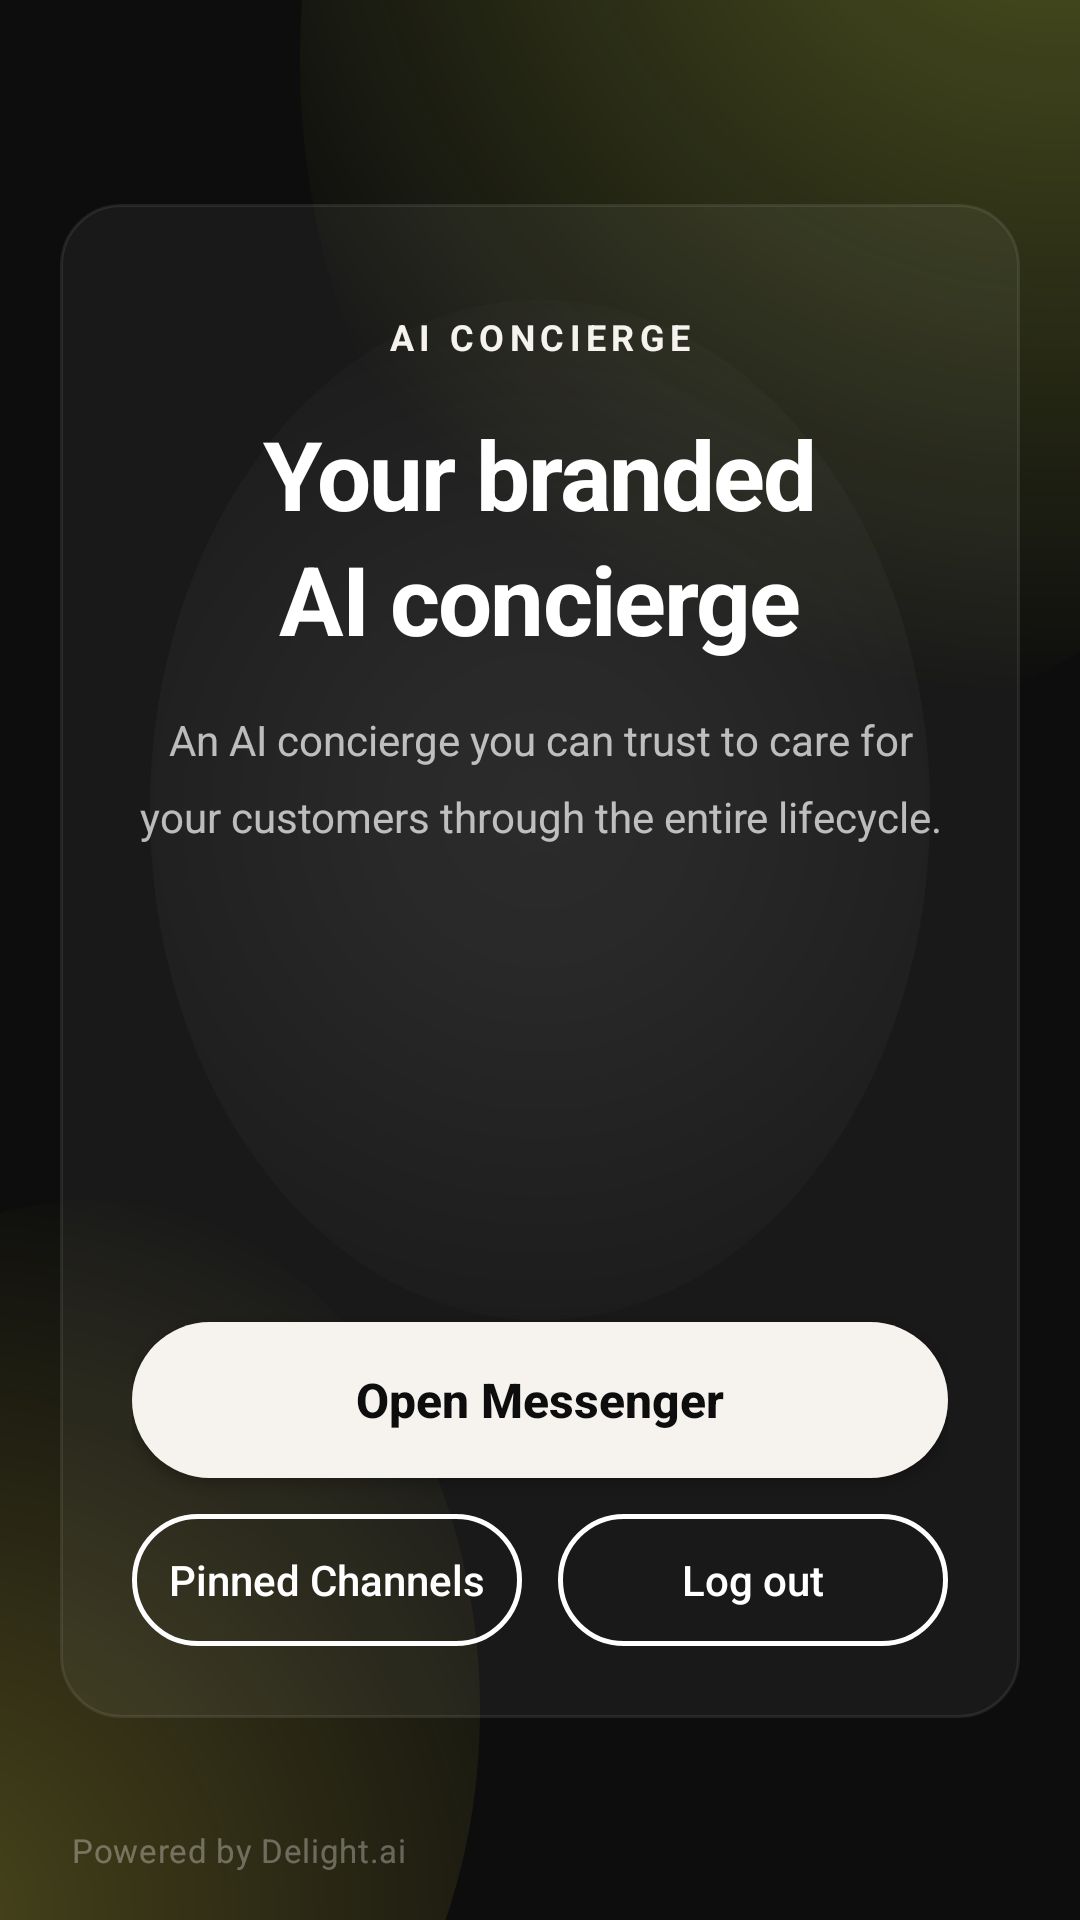

Layout XML and referenced resources for this Android screen:
<!-- AndroidManifest.xml: application theme Theme.Aiagentandroid -->
<!-- res/layout/activity_view_main.xml -->
<?xml version="1.0" encoding="utf-8"?>
<FrameLayout xmlns:android="http://schemas.android.com/apk/res/android"
    xmlns:app="http://schemas.android.com/apk/res-auto"
    android:layout_width="match_parent"
    android:layout_height="match_parent"
    android:background="@drawable/bg_main_gradient"
    android:fitsSystemWindows="true">

    <androidx.constraintlayout.widget.ConstraintLayout
        android:layout_width="match_parent"
        android:layout_height="match_parent">

        
        <ImageView
            android:id="@+id/ivLogo"
            android:layout_width="wrap_content"
            android:layout_height="24dp"
            android:adjustViewBounds="true"
            android:layout_marginStart="24dp"
            android:layout_marginTop="20dp"
            android:src="@drawable/logo_dark"
            app:layout_constraintStart_toStartOf="parent"
            app:layout_constraintTop_toTopOf="parent" />

        <ImageView
            android:id="@+id/ivProfile"
            android:layout_width="40dp"
            android:layout_height="40dp"
            android:layout_marginEnd="24dp"
            android:layout_marginTop="12dp"
            android:src="@drawable/sample_profile_icon"
            app:tint="@color/white"
            app:layout_constraintEnd_toEndOf="parent"
            app:layout_constraintTop_toTopOf="parent" />

        
        <ScrollView
            android:id="@+id/glassCardScroll"
            android:layout_width="0dp"
            android:layout_height="0dp"
            android:layout_marginStart="20dp"
            android:layout_marginEnd="20dp"
            android:layout_marginTop="24dp"
            android:layout_marginBottom="8dp"
            android:fillViewport="true"
            android:clipToPadding="false"
            android:background="@drawable/bg_glass_card"
            app:layout_constraintStart_toStartOf="parent"
            app:layout_constraintEnd_toEndOf="parent"
            app:layout_constraintTop_toBottomOf="@id/ivLogo"
            app:layout_constraintBottom_toTopOf="@id/bottomInfo">

            <LinearLayout
                android:id="@+id/glassCard"
                android:layout_width="match_parent"
                android:layout_height="wrap_content"
                android:orientation="vertical"
                android:gravity="center_horizontal"
                android:paddingStart="24dp"
                android:paddingEnd="24dp"
                android:paddingTop="36dp"
                android:paddingBottom="24dp">

                <TextView
                    android:id="@+id/tvLabel"
                    android:layout_width="wrap_content"
                    android:layout_height="wrap_content"
                    android:text="@string/sample_text_main_label"
                    android:textColor="@color/accent_yellow"
                    android:textSize="12sp"
                    android:letterSpacing="0.15"
                    android:textStyle="bold" />

                <TextView
                    android:id="@+id/tvTitle"
                    android:layout_width="match_parent"
                    android:layout_height="wrap_content"
                    android:layout_marginTop="16dp"
                    android:gravity="center"
                    android:text="@string/sample_text_main_title"
                    android:textColor="@color/white"
                    android:textSize="32sp"
                    android:textStyle="bold"
                    android:lineSpacingMultiplier="1.1"
                    android:letterSpacing="-0.02" />

                <TextView
                    android:id="@+id/tvContents"
                    android:layout_width="match_parent"
                    android:layout_height="wrap_content"
                    android:layout_marginTop="16dp"
                    android:gravity="center"
                    android:text="@string/sample_text_main_contents"
                    android:textColor="@color/text_secondary"
                    android:textSize="14sp"
                    android:lineSpacingMultiplier="1.5" />

                
                <View
                    android:layout_width="0dp"
                    android:layout_height="0dp"
                    android:layout_weight="1" />

                
                <Button
                    android:id="@+id/btnViewDemo"
                    android:layout_width="match_parent"
                    android:layout_height="52dp"
                    android:layout_marginTop="32dp"
                    android:background="@drawable/bg_button_primary"
                    android:text="@string/sample_text_view_demo"
                    android:textAllCaps="false"
                    android:textColor="@color/dark_bg"
                    android:textSize="16sp"
                    android:textStyle="bold" />

                <LinearLayout
                    android:layout_width="match_parent"
                    android:layout_height="wrap_content"
                    android:layout_marginTop="12dp"
                    android:orientation="horizontal">

                    <Button
                        android:id="@+id/btnSetPinnedChannels"
                        android:layout_width="0dp"
                        android:layout_height="44dp"
                        android:layout_weight="1"
                        android:layout_marginEnd="6dp"
                        android:background="@drawable/bg_button_secondary"
                        android:minWidth="0dp"
                        android:minHeight="0dp"
                        android:text="@string/sample_text_pinned_channels"
                        android:textAllCaps="false"
                        android:textColor="@color/white"
                        android:textSize="14sp" />

                    <Button
                        android:id="@+id/btnLogout"
                        android:layout_width="0dp"
                        android:layout_height="44dp"
                        android:layout_weight="1"
                        android:layout_marginStart="6dp"
                        android:background="@drawable/bg_button_secondary"
                        android:minWidth="0dp"
                        android:minHeight="0dp"
                        android:text="@string/sample_text_logout"
                        android:textAllCaps="false"
                        android:textColor="@color/white"
                        android:textSize="14sp" />

                </LinearLayout>

            </LinearLayout>
        </ScrollView>

        
        <LinearLayout
            android:id="@+id/bottomInfo"
            android:layout_width="0dp"
            android:layout_height="wrap_content"
            android:orientation="vertical"
            android:paddingStart="24dp"
            android:paddingTop="12dp"
            android:paddingBottom="16dp"
            app:layout_constraintStart_toStartOf="parent"
            app:layout_constraintEnd_toEndOf="parent"
            app:layout_constraintBottom_toBottomOf="parent">

            <TextView
                android:id="@+id/tvInformation"
                android:layout_width="wrap_content"
                android:layout_height="wrap_content"
                android:textColor="@color/text_tertiary"
                android:textSize="11sp" />

            <TextView
                android:layout_width="wrap_content"
                android:layout_height="wrap_content"
                android:layout_marginTop="2dp"
                android:text="@string/sample_text_powered_by"
                android:textColor="@color/text_muted"
                android:textSize="11sp"
                android:letterSpacing="0.02" />

        </LinearLayout>

    </androidx.constraintlayout.widget.ConstraintLayout>
</FrameLayout>
<!-- resources referenced by this layout -->
<resources>
  <color name="accent_yellow">#f6f3ee</color>
  <color name="dark_bg">#0D0D0D</color>
  <color name="text_muted">#50FFFFFF</color>
  <color name="text_secondary">#B3FFFFFF</color>
  <color name="text_tertiary">#80FFFFFF</color>
  <color name="white">#FFFFFFFF</color>
  <!-- drawable bg_button_primary (drawable) -->
  <?xml version="1.0" encoding="utf-8"?>
  <shape xmlns:android="http://schemas.android.com/apk/res/android"
      android:shape="rectangle">
      <solid android:color="@color/accent_yellow"/>
      <corners android:radius="28dp"/>
  </shape>
  <!-- drawable bg_button_secondary (drawable) -->
  <?xml version="1.0" encoding="utf-8"?>
  <shape xmlns:android="http://schemas.android.com/apk/res/android"
      android:shape="rectangle">
      <solid android:color="@android:color/transparent"/>
      <stroke android:width="1.5dp" android:color="#FFFFFF"/>
      <corners android:radius="28dp"/>
  </shape>
  <!-- drawable bg_glass_card (drawable) -->
  <?xml version="1.0" encoding="utf-8"?>
  <shape xmlns:android="http://schemas.android.com/apk/res/android"
      android:shape="rectangle">
      <solid android:color="@color/card_bg"/>
      <stroke android:width="1dp" android:color="@color/card_border"/>
      <corners android:radius="20dp"/>
  </shape>
  <string name="sample_text_logout">Log out</string>
  <string name="sample_text_main_contents">An AI concierge you can trust to care for your customers through the entire lifecycle.</string>
  <string name="sample_text_main_label">AI CONCIERGE</string>
  <string name="sample_text_main_title">Your branded\nAI concierge</string>
  <string name="sample_text_pinned_channels">Pinned Channels</string>
  <string name="sample_text_powered_by">Powered by Delight.ai</string>
  <string name="sample_text_view_demo">Open Messenger</string>
  <style name="Theme.Aiagentandroid" parent="Theme.AppCompat.Light.NoActionBar">
          
          <item name="colorPrimary">@color/purple_500</item>
          <item name="colorPrimaryVariant">@color/purple_700</item>
          <item name="colorOnPrimary">@color/white</item>
          
          <item name="colorSecondary">@color/teal_200</item>
          <item name="colorSecondaryVariant">@color/teal_700</item>
          <item name="colorOnSecondary">@color/black</item>
          
          <item name="android:statusBarColor">@color/dark_bg</item>
          <item name="android:windowLightStatusBar" tools:targetApi="m">false</item>
          
      </style>
  <color name="card_bg">#0DFFFFFF</color>
  <color name="card_border">#15FFFFFF</color>
  <color name="gradient_yellow_start">#55D4E645</color>
  <color name="gradient_yellow_end">#00D4E645</color>
  <color name="gradient_warm_start">#40F5E642</color>
  <color name="gradient_warm_end">#00F5E642</color>
  <color name="gradient_white_start">#15FFFFFF</color>
  <color name="gradient_white_end">#00FFFFFF</color>
  <color name="purple_500">#FF6200EE</color>
  <color name="purple_700">#FF3700B3</color>
  <color name="teal_200">#FF03DAC5</color>
  <color name="teal_700">#FF018786</color>
  <color name="black">#FF000000</color>
</resources>
